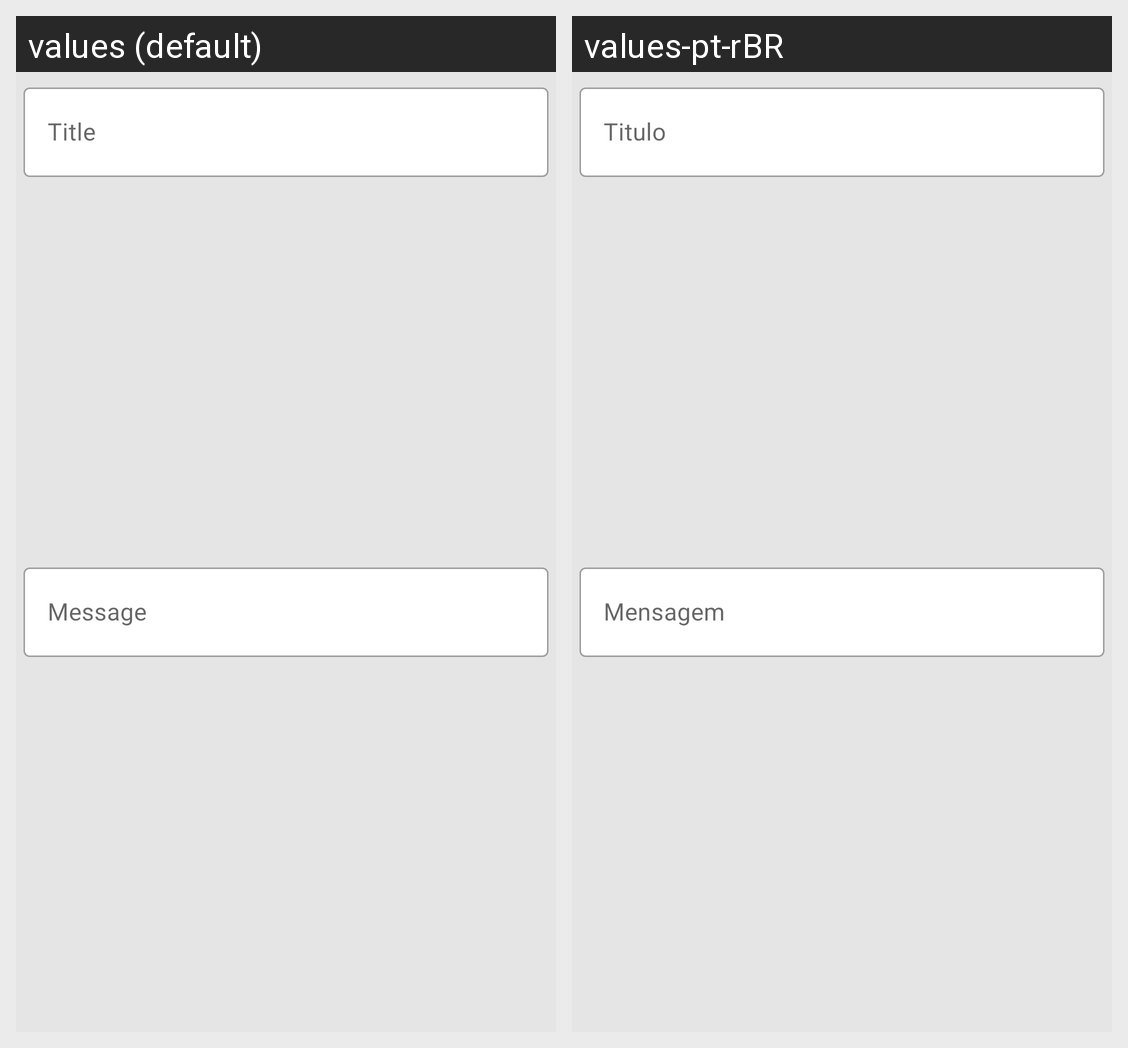

The same Android screen rendered under two of its app's locales, left to right. List the strings drawn on it with the default value and each locale's translation.
Android screen res/layout/new_message_dialog.xml rendered under 2 locales, left to right: values (default), values-pt-rBR. Device: Nexus 5 (rendered at 1080×1920; each locale shown at half size, 540×960, under a caption strip naming it); theme Theme.MessageApp.
Strings drawn on this screen, with the default value and each locale's value (text and hints the layout hard-codes, and strings that could not be matched under every locale, appear in the picture but are not listed):

title
  values: Title
  values-pt-rBR: Titulo

message
  values: Message
  values-pt-rBR: Mensagem
